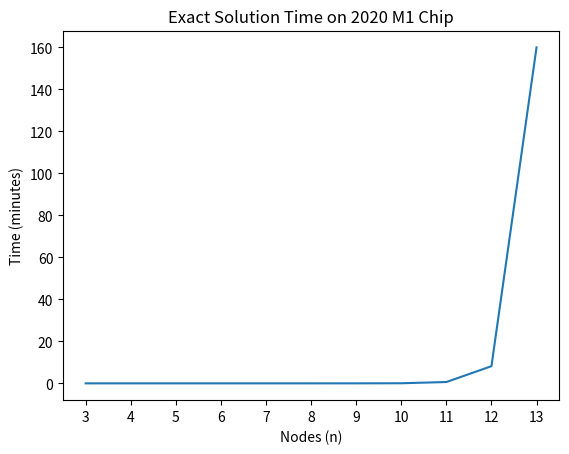

This chart was generated by the following Python code:
import matplotlib.pyplot as plt

def main():
    x = [3,4,5,6,7,8,9,10,11,12,13]
    y = [0.0000277090, 0.0000182500, 0.0000756250, 0.0004205000, 0.0175267500, 0.0271735000, 0.3024626250, 3.1560173340, 38.1675244590, 490.7836712500, 9600.4881065830]

    for i in range(len(y)):
        y[i] = y[i] / 60

    plt.plot(x, y)
    plt.xticks(x)
    ## plt.yscale("log")  ## UNCOMMENT FOR LOG SCALE
    plt.title("Exact Solution Time on 2020 M1 Chip")
    plt.xlabel("Nodes (n)")
    plt.ylabel("Time (minutes)")
    plt.show()

if __name__ == "__main__":
    main()
